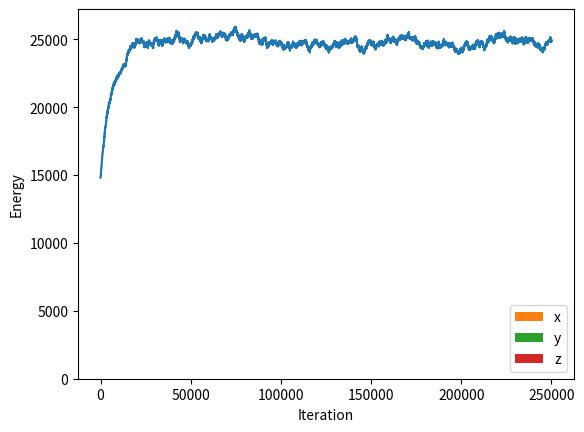

Source code (Python):
#%matplotlib inline
from random import random,randrange
from math import exp,pi
import numpy as np
import matplotlib.pyplot as plt

T = 10.0
N = 1000
steps = 250000

# Create a 2D array to store the quantum numbers
n = np.ones([N,3],int)

# Main loop
eplot = []
E = 3*N*pi*pi/2
for k in range(steps):

    # Choose the particle and the move
    i = randrange(N)
    j = randrange(3)
    
    # Complete in-class
    #
    # Determine a random move set and associate change in energy
    #

    dir = randrange(2)
    if dir == 0: # drop down
        delta_E = pi**2/2 * (-2*n[i][j] + 1)
        if n[i][j] > 1:
            n[i][j] -= 1
            E += delta_E
    else:
        delta_E = pi**2/2 * (2*n[i][j] + 1)
        prob = exp(-delta_E / T)
        if random() < prob:
            n[i][j] += 1
            E += delta_E

    # Complete in-class
    #
    # Decide whether to accept the move. If so, change the state and total energy
    #

    eplot.append(E)

# Make some graphs
plt.plot(eplot)
plt.xlabel("Iteration")
plt.ylabel("Energy")
plt.show()

plt.hist(n, 3, label=['x','y','z'])
plt.legend(loc='best')
plt.show()